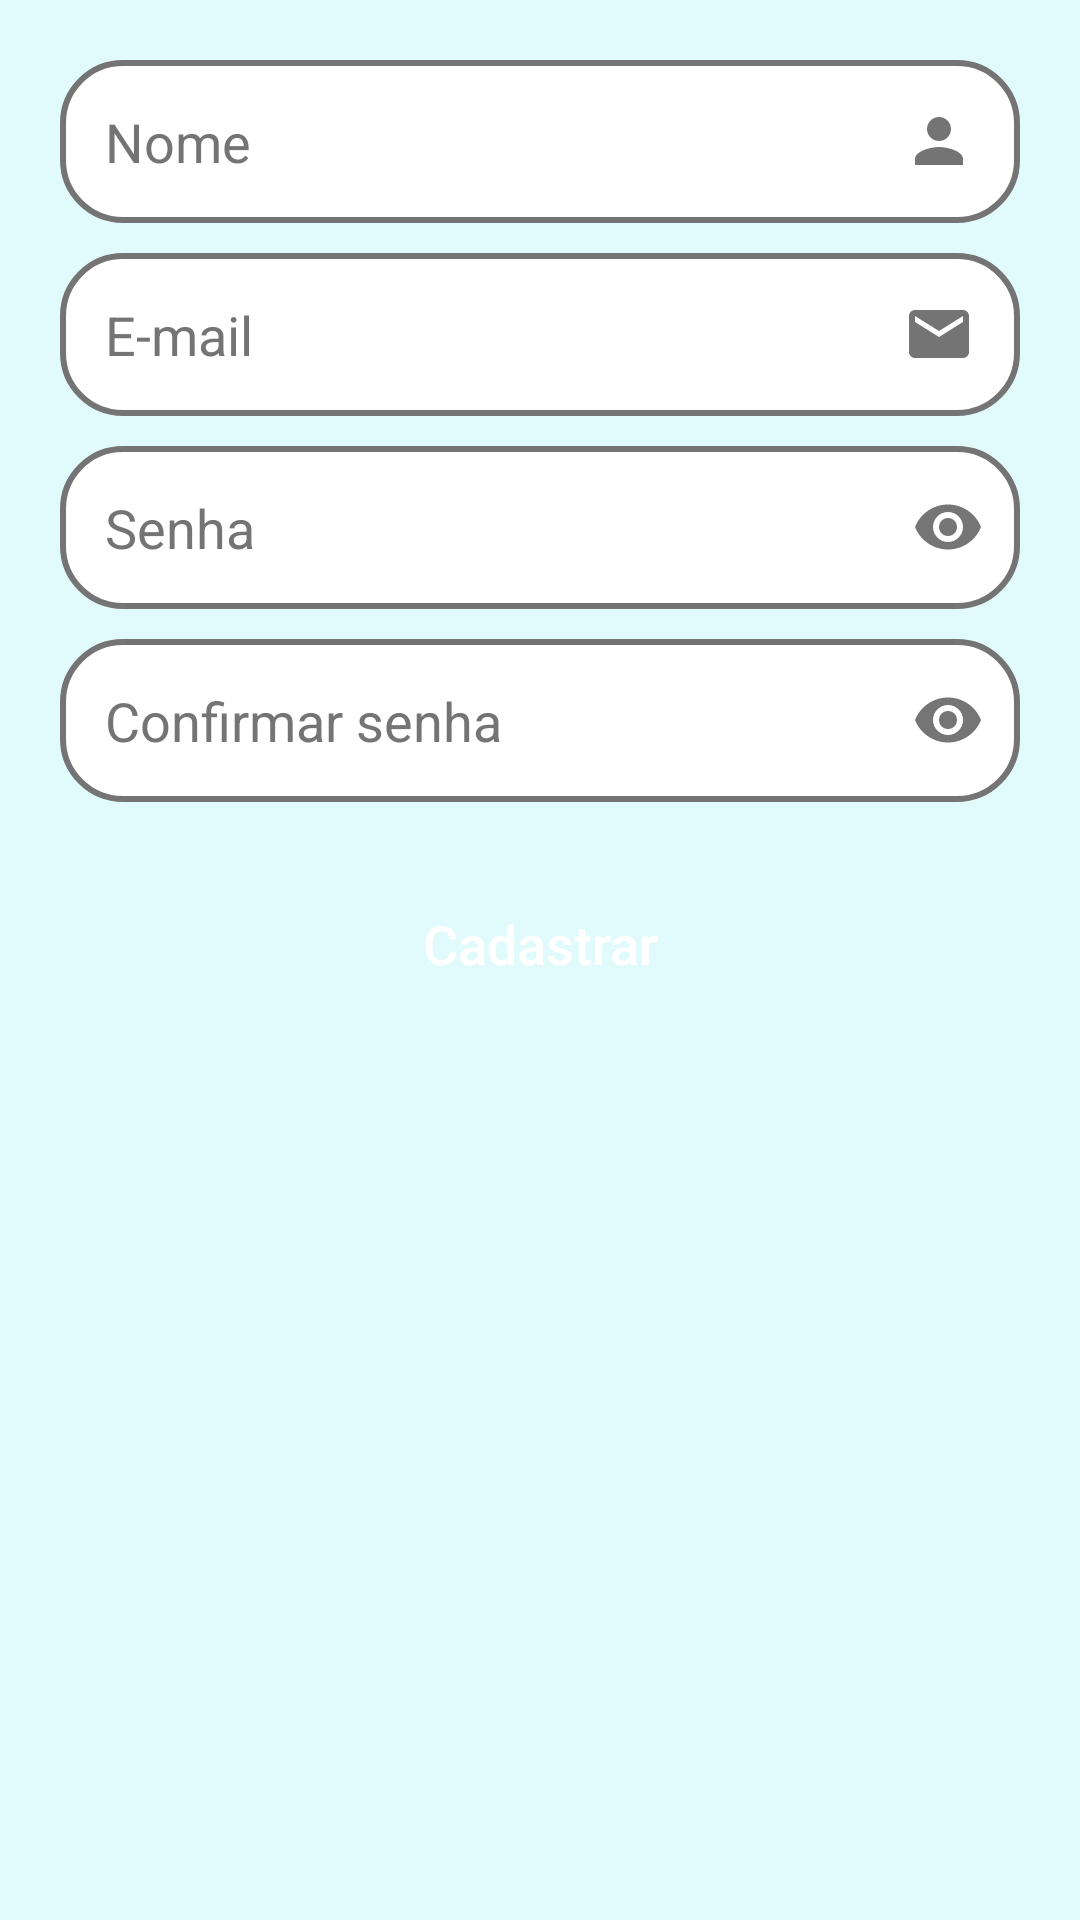

Write the Android layout XML for this screen, with the resource values it uses.
<!-- AndroidManifest.xml: application theme Theme.DoseApp -->
<!-- res/layout/activity_tela_cadastro.xml -->
<?xml version="1.0" encoding="utf-8"?>
<androidx.core.widget.NestedScrollView xmlns:android="http://schemas.android.com/apk/res/android"
    xmlns:app="http://schemas.android.com/apk/res-auto"
    android:layout_width="match_parent"
    android:layout_height="match_parent"
    android:fillViewport="true">

    <LinearLayout xmlns:android="http://schemas.android.com/apk/res/android"
        xmlns:tools="http://schemas.android.com/tools"
        android:layout_width="match_parent"
        android:layout_height="match_parent"
        android:background="@color/light_blue"
        android:orientation="vertical"
        tools:context=".telaCadastro">

        <EditText
            android:id="@+id/et_cadNome"
            style="@style/Edit_text"
            android:layout_marginTop="20dp"
            android:drawableRight="@drawable/ic_baseline_person_24"
            android:hint="@string/nome"
            android:inputType="textCapWords"
            android:maxLength="250" />

        <EditText
            android:id="@+id/et_cadEmail"
            style="@style/Edit_text"
            android:drawableRight="@drawable/ic_baseline_email_24"
            android:hint="@string/email"
            android:inputType="textEmailAddress"
            android:maxLength="250" />

        <com.google.android.material.textfield.TextInputLayout
            android:layout_width="match_parent"
            android:layout_height="wrap_content"
            android:layout_marginTop="10dp"
            app:boxBackgroundMode="none"
            app:hintEnabled="false"
            app:passwordToggleEnabled="true">

            <com.google.android.material.textfield.TextInputEditText
                android:id="@+id/et_cadSenha"
                style="@style/Edit_text"
                android:hint="@string/senha"
                android:inputType="textPassword"
                android:maxLength="25" />

        </com.google.android.material.textfield.TextInputLayout>

        <com.google.android.material.textfield.TextInputLayout
            android:layout_width="match_parent"
            android:layout_height="wrap_content"
            android:layout_marginTop="10dp"
            app:boxBackgroundMode="none"
            app:hintEnabled="false"
            app:passwordToggleEnabled="true">

            <com.google.android.material.textfield.TextInputEditText
                android:id="@+id/et_cadConfirmarSenha"
                style="@style/Edit_text"
                android:hint="@string/confirmar_senha"
                android:inputType="textPassword"
                android:maxLength="25" />

        </com.google.android.material.textfield.TextInputLayout>

        <androidx.appcompat.widget.AppCompatButton
            android:id="@+id/btn_cadastrar"
            style="@style/button"
            android:layout_marginTop="20dp"
            android:layout_marginBottom="50dp"
            android:text="@string/cadastrar" />

    </LinearLayout>

</androidx.core.widget.NestedScrollView>
<!-- resources referenced by this layout -->
<resources>
  <color name="light_blue">#E1FAFC</color>
  <!-- drawable ic_baseline_email_24 (drawable) -->
  <vector android:height="24dp" android:tint="#747474"
      android:viewportHeight="24" android:viewportWidth="24"
      android:width="24dp" xmlns:android="http://schemas.android.com/apk/res/android">
      <path android:fillColor="@android:color/white" android:pathData="M20,4L4,4c-1.1,0 -1.99,0.9 -1.99,2L2,18c0,1.1 0.9,2 2,2h16c1.1,0 2,-0.9 2,-2L22,6c0,-1.1 -0.9,-2 -2,-2zM20,8l-8,5 -8,-5L4,6l8,5 8,-5v2z"/>
  </vector>
  <!-- drawable ic_baseline_person_24 (drawable) -->
  <vector android:height="24dp" android:tint="#747474"
      android:viewportHeight="24" android:viewportWidth="24"
      android:width="24dp" xmlns:android="http://schemas.android.com/apk/res/android">
      <path android:fillColor="@android:color/white" android:pathData="M12,12c2.21,0 4,-1.79 4,-4s-1.79,-4 -4,-4 -4,1.79 -4,4 1.79,4 4,4zM12,14c-2.67,0 -8,1.34 -8,4v2h16v-2c0,-2.66 -5.33,-4 -8,-4z"/>
  </vector>
  <string name="cadastrar">Cadastrar</string>
  <string name="confirmar_senha">Confirmar senha</string>
  <string name="email">E-mail</string>
  <string name="nome">Nome</string>
  <string name="senha">Senha</string>
  <style name="Edit_text" parent="Theme.AppCompat.Light">
          <item name="android:layout_width">match_parent</item>
          <item name="android:layout_height">wrap_content</item>
          <item name="android:background">@drawable/edit_text</item>
          <item name="android:padding">15dp</item>
          <item name="android:layout_marginLeft">20dp</item>
          <item name="android:layout_marginRight">20dp</item>
          <item name="android:layout_marginTop">10dp</item>
          <item name="android:textColorHint">@color/light_grey</item>
          <item name="android:textSize">18sp</item>
      </style>
  <style name="button">
          <item name="android:layout_width">match_parent</item>
          <item name="android:layout_height">wrap_content</item>
          <item name="android:background">@drawable/button</item>
          <item name="android:textSize">18sp</item>
          <item name="textAllCaps">false</item>
          <item name="android:textColor">@color/white</item>
          <item name="android:layout_marginLeft">50dp</item>
          <item name="android:layout_marginRight">50dp</item>
          <item name="android:layout_marginTop">10dp</item>
          <item name="android:padding">15dp</item>
      </style>
  <style name="Theme.DoseApp" parent="Theme.AppCompat.Light.DarkActionBar">
          
          <item name="colorPrimary">@color/dark_blue</item>
          <item name="colorPrimaryVariant">@color/black</item>
          <item name="colorOnPrimary">@color/black</item>
          
          <item name="colorSecondary">@color/light_grey</item>
          <item name="colorSecondaryVariant">@color/dark_blue</item>
          <item name="colorOnSecondary">@color/dark_blue</item>
          
          <item name="android:statusBarColor" tools:targetApi="l">?attr/colorPrimaryVariant</item>
          
      </style>
  <!-- drawable edit_text (drawable) -->
  <?xml version="1.0" encoding="utf-8"?>
  <shape xmlns:android="http://schemas.android.com/apk/res/android">
      <solid android:color="@color/white"/>
      <corners android:radius="20dp"/>
      <stroke android:color="@color/light_grey" android:width="2dp"/>
  </shape>
  <color name="light_grey">#747474</color>
  <color name="white">#FFFFFFFF</color>
  <color name="dark_blue">#1C5162</color>
  <color name="black">#FF000000</color>
</resources>
